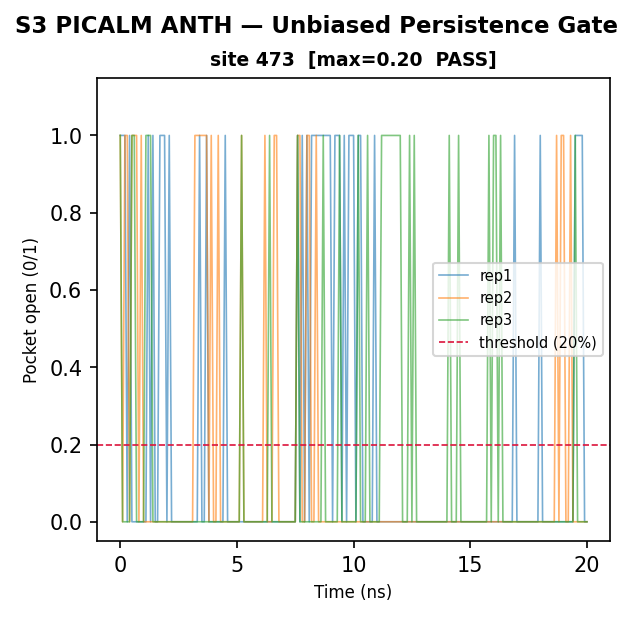

Source data for this figure (header and first rows):
site, persist_rep1, persist_rep2, persist_rep3, max_persist, gate, cx, cy, cz
473, 0.204, 0.1393, 0.1542, 0.204, PASS, 65.41, 64.13, 59.47
